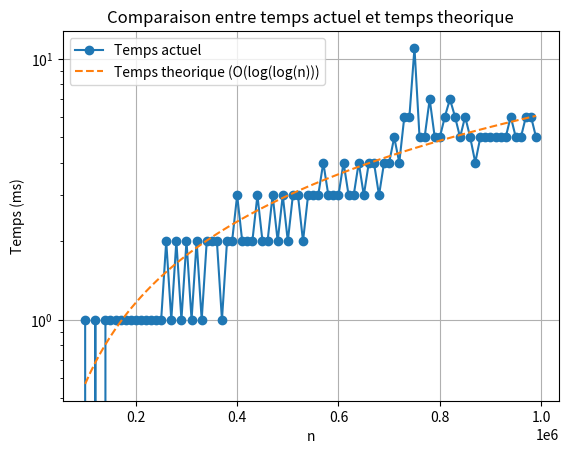

Generate this figure with matplotlib:
import matplotlib.pyplot as plt
import numpy as np
import math

# temps d'exécution en réalité (milliseconds)
actual_times = [
    1.0, 0.0, 1.0, 0.0, 1.0, 1.0, 1.0, 1.0, 1.0,
    1.0, 1.0, 1.0, 1.0, 1.0, 1.0, 1.0, 2.0, 1.0, 2.0,
    1.0, 2.0, 1.0, 2.0, 1.0, 2.0, 2.0, 2.0, 1.0, 2.0,
    2.0, 3.0, 2.0, 2.0, 2.0, 3.0, 2.0, 2.0, 3.0, 2.0,
    3.0, 2.0, 3.0, 3.0, 2.0, 3.0, 3.0, 3.0, 4.0, 3.0,
    3.0, 3.0, 4.0, 3.0, 3.0, 4.0, 3.0, 4.0, 4.0, 3.0,
    4.0, 4.0, 5.0, 4.0, 6.0, 6.0, 11.0, 5.0, 5.0, 7.0,
    5.0, 5.0, 6.0, 7.0, 6.0, 5.0, 6.0, 5.0, 4.0, 5.0,
    5.0, 5.0, 5.0, 5.0, 5.0, 6.0, 5.0, 5.0, 6.0, 6.0,
    5.0
]

# n de 100000 à 1000000 par pas de 10000
n_values = list(range(100000, 1000000, 10000))
X = np.array([n * math.log(math.log(n)) for n in n_values])
Y = np.array(actual_times)
C_optimal = np.sum(X * Y) / np.sum(X * X)

theoretical_times = [C_optimal * n* math.log(math.log(n)) for n in n_values]

# Plot the results
plt.plot(n_values, actual_times, label='Temps actuel', marker='o')
plt.plot(n_values, theoretical_times, label='Temps theorique (O(log(log(n)))', linestyle='--')
plt.xlabel('n')
plt.ylabel('Temps (ms)')
plt.title('Comparaison entre temps actuel et temps theorique')
plt.legend()
plt.yscale('log')  
plt.grid(True)
plt.show()